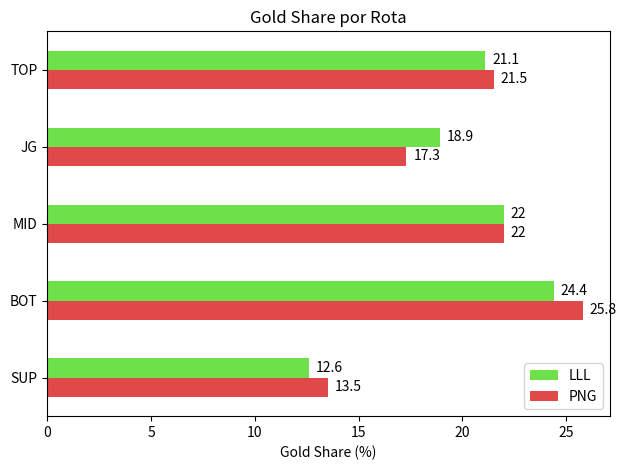

This chart was generated by the following Python code:
import pandas as pd
from matplotlib import pyplot as plt

#Modelling Data
data = {
    'LLL': [21.1, 18.9, 22, 24.4, 12.6],
    'PNG': [21.5, 17.3, 22, 25.8, 13.5]
    }

df = pd.DataFrame(data, index=['TOP', 'JG', 'MID', 'BOT', 'SUP'])

#Plotting
ax = df.plot.barh(color=['#6EE049', '#E04949'])

for value in ax.containers:
    ax.bar_label(value, padding=5)

ax.invert_yaxis()

plt.title('Gold Share por Rota')
plt.xlabel('Gold Share (%)')
plt.tight_layout()
plt.show()